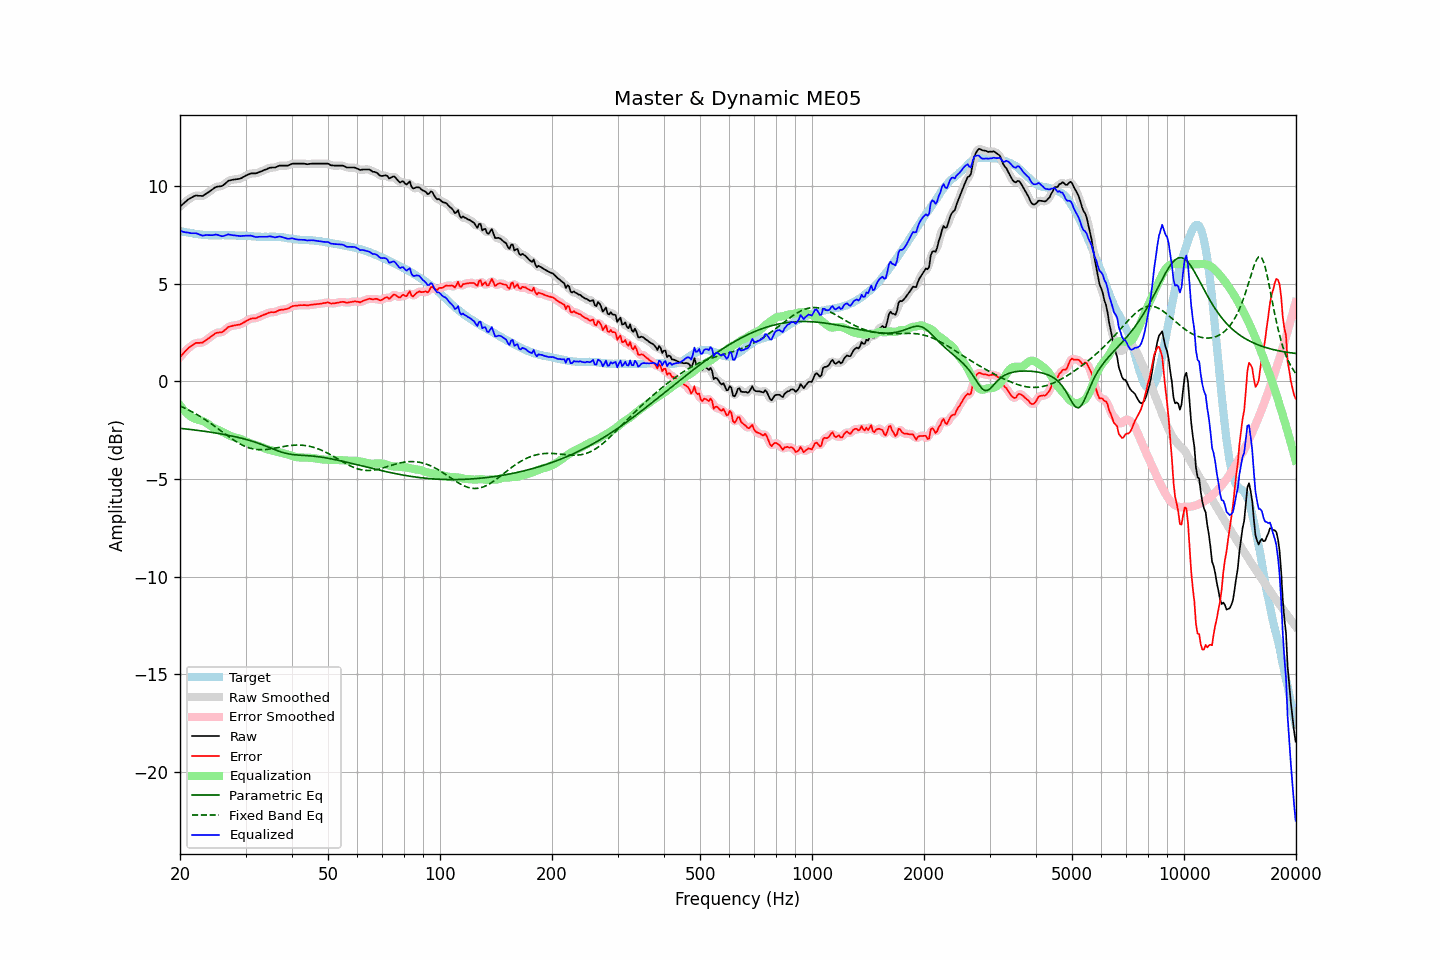

The file beside this chart, header and first rows:
frequency, raw, error, smoothed, error_smoothed, equalization, parametric_eq, fixed_band_eq, equalized_raw, equalized_smoothed, target
20.00, 8.94, 1.24, 8.94, 1.24, -1.22, -2.41, -1.26, 7.72, 7.72, 7.71
20.20, 9.02, 1.34, 9.02, 1.33, -1.33, -2.41, -1.30, 7.69, 7.69, 7.69
20.40, 9.09, 1.43, 9.10, 1.43, -1.44, -2.42, -1.33, 7.66, 7.66, 7.67
20.61, 9.17, 1.52, 9.17, 1.52, -1.53, -2.43, -1.37, 7.64, 7.64, 7.66
20.81, 9.24, 1.61, 9.24, 1.61, -1.61, -2.44, -1.41, 7.63, 7.63, 7.63
21.02, 9.31, 1.69, 9.31, 1.69, -1.69, -2.45, -1.45, 7.62, 7.62, 7.62
21.23, 9.36, 1.76, 9.36, 1.75, -1.76, -2.46, -1.49, 7.60, 7.60, 7.60
21.44, 9.40, 1.81, 9.41, 1.82, -1.82, -2.47, -1.54, 7.58, 7.59, 7.59
21.66, 9.45, 1.87, 9.45, 1.88, -1.87, -2.48, -1.58, 7.59, 7.59, 7.58
21.87, 9.49, 1.93, 9.49, 1.93, -1.90, -2.49, -1.63, 7.59, 7.59, 7.56
22.09, 9.52, 1.97, 9.51, 1.96, -1.93, -2.50, -1.67, 7.59, 7.58, 7.55
22.31, 9.51, 1.97, 9.52, 1.98, -1.96, -2.51, -1.72, 7.56, 7.56, 7.54
22.54, 9.50, 1.97, 9.50, 1.97, -1.98, -2.52, -1.77, 7.52, 7.52, 7.53
22.76, 9.50, 1.98, 9.49, 1.98, -2.00, -2.53, -1.82, 7.50, 7.49, 7.52
22.99, 9.49, 1.98, 9.51, 2.00, -2.03, -2.54, -1.87, 7.46, 7.48, 7.51
23.22, 9.54, 2.04, 9.54, 2.04, -2.06, -2.55, -1.92, 7.48, 7.48, 7.50
23.45, 9.60, 2.11, 9.59, 2.10, -2.11, -2.57, -1.98, 7.50, 7.48, 7.50
23.69, 9.65, 2.16, 9.65, 2.16, -2.16, -2.58, -2.03, 7.49, 7.49, 7.49
23.92, 9.70, 2.22, 9.71, 2.22, -2.22, -2.59, -2.09, 7.48, 7.49, 7.49
24.16, 9.76, 2.28, 9.76, 2.28, -2.28, -2.60, -2.15, 7.48, 7.48, 7.49
24.40, 9.82, 2.34, 9.82, 2.34, -2.34, -2.61, -2.20, 7.49, 7.49, 7.48
24.65, 9.88, 2.40, 9.89, 2.40, -2.38, -2.63, -2.26, 7.50, 7.50, 7.48
24.89, 9.94, 2.46, 9.93, 2.45, -2.42, -2.64, -2.32, 7.52, 7.51, 7.48
25.14, 9.97, 2.49, 9.97, 2.49, -2.46, -2.65, -2.38, 7.51, 7.51, 7.48
25.39, 9.98, 2.50, 9.98, 2.50, -2.49, -2.67, -2.44, 7.49, 7.49, 7.48
25.65, 9.99, 2.51, 9.99, 2.51, -2.53, -2.68, -2.51, 7.46, 7.46, 7.48
25.91, 10.00, 2.51, 10.01, 2.53, -2.57, -2.70, -2.57, 7.43, 7.44, 7.49
26.16, 10.05, 2.57, 10.05, 2.57, -2.61, -2.71, -2.63, 7.44, 7.44, 7.49
26.43, 10.12, 2.63, 10.12, 2.64, -2.65, -2.73, -2.69, 7.47, 7.47, 7.49
26.69, 10.19, 2.71, 10.20, 2.71, -2.70, -2.74, -2.75, 7.50, 7.50, 7.48
26.96, 10.27, 2.79, 10.25, 2.77, -2.74, -2.76, -2.81, 7.53, 7.51, 7.48
27.23, 10.29, 2.81, 10.29, 2.81, -2.78, -2.78, -2.87, 7.51, 7.51, 7.48
27.50, 10.31, 2.83, 10.32, 2.84, -2.82, -2.79, -2.93, 7.49, 7.50, 7.48
27.77, 10.33, 2.85, 10.33, 2.85, -2.85, -2.81, -2.98, 7.49, 7.48, 7.48
28.05, 10.34, 2.86, 10.34, 2.87, -2.87, -2.83, -3.04, 7.47, 7.47, 7.48
28.33, 10.35, 2.89, 10.35, 2.88, -2.89, -2.85, -3.09, 7.46, 7.46, 7.47
28.62, 10.36, 2.90, 10.36, 2.89, -2.91, -2.87, -3.14, 7.46, 7.45, 7.47
28.90, 10.37, 2.91, 10.38, 2.92, -2.93, -2.89, -3.19, 7.44, 7.45, 7.46
29.19, 10.40, 2.94, 10.41, 2.94, -2.96, -2.91, -3.23, 7.44, 7.44, 7.46
29.48, 10.45, 2.99, 10.45, 2.99, -3.00, -2.93, -3.27, 7.45, 7.45, 7.46
29.78, 10.49, 3.03, 10.49, 3.04, -3.04, -2.95, -3.31, 7.45, 7.46, 7.46
30.08, 10.54, 3.08, 10.54, 3.08, -3.08, -2.97, -3.35, 7.46, 7.46, 7.46
30.38, 10.58, 3.13, 10.58, 3.13, -3.12, -2.99, -3.38, 7.47, 7.46, 7.45
30.68, 10.61, 3.17, 10.62, 3.17, -3.15, -3.02, -3.41, 7.46, 7.47, 7.44
30.99, 10.65, 3.21, 10.64, 3.20, -3.18, -3.04, -3.43, 7.47, 7.46, 7.44
31.30, 10.65, 3.22, 10.65, 3.22, -3.21, -3.07, -3.45, 7.44, 7.44, 7.43
31.61, 10.65, 3.23, 10.65, 3.23, -3.23, -3.09, -3.47, 7.42, 7.42, 7.43
31.93, 10.65, 3.23, 10.66, 3.24, -3.26, -3.12, -3.48, 7.39, 7.40, 7.42
32.24, 10.67, 3.26, 10.68, 3.26, -3.28, -3.15, -3.49, 7.39, 7.40, 7.41
32.57, 10.71, 3.30, 10.71, 3.30, -3.31, -3.18, -3.50, 7.41, 7.40, 7.41
32.89, 10.74, 3.34, 10.74, 3.34, -3.34, -3.21, -3.50, 7.41, 7.41, 7.41
33.22, 10.77, 3.37, 10.78, 3.37, -3.37, -3.24, -3.50, 7.40, 7.41, 7.40
33.55, 10.81, 3.41, 10.81, 3.40, -3.40, -3.27, -3.50, 7.41, 7.40, 7.40
33.89, 10.84, 3.43, 10.84, 3.44, -3.44, -3.30, -3.49, 7.40, 7.40, 7.41
34.23, 10.87, 3.47, 10.88, 3.47, -3.47, -3.33, -3.48, 7.41, 7.41, 7.40
34.57, 10.91, 3.51, 10.91, 3.51, -3.49, -3.37, -3.47, 7.42, 7.42, 7.40
34.92, 10.94, 3.53, 10.94, 3.53, -3.51, -3.40, -3.46, 7.43, 7.42, 7.41
35.27, 10.95, 3.55, 10.95, 3.54, -3.54, -3.43, -3.45, 7.42, 7.41, 7.41
35.62, 10.95, 3.54, 10.95, 3.54, -3.56, -3.47, -3.43, 7.39, 7.39, 7.41
35.97, 10.95, 3.54, 10.96, 3.55, -3.58, -3.50, -3.42, 7.37, 7.38, 7.41
... 635 more rows
